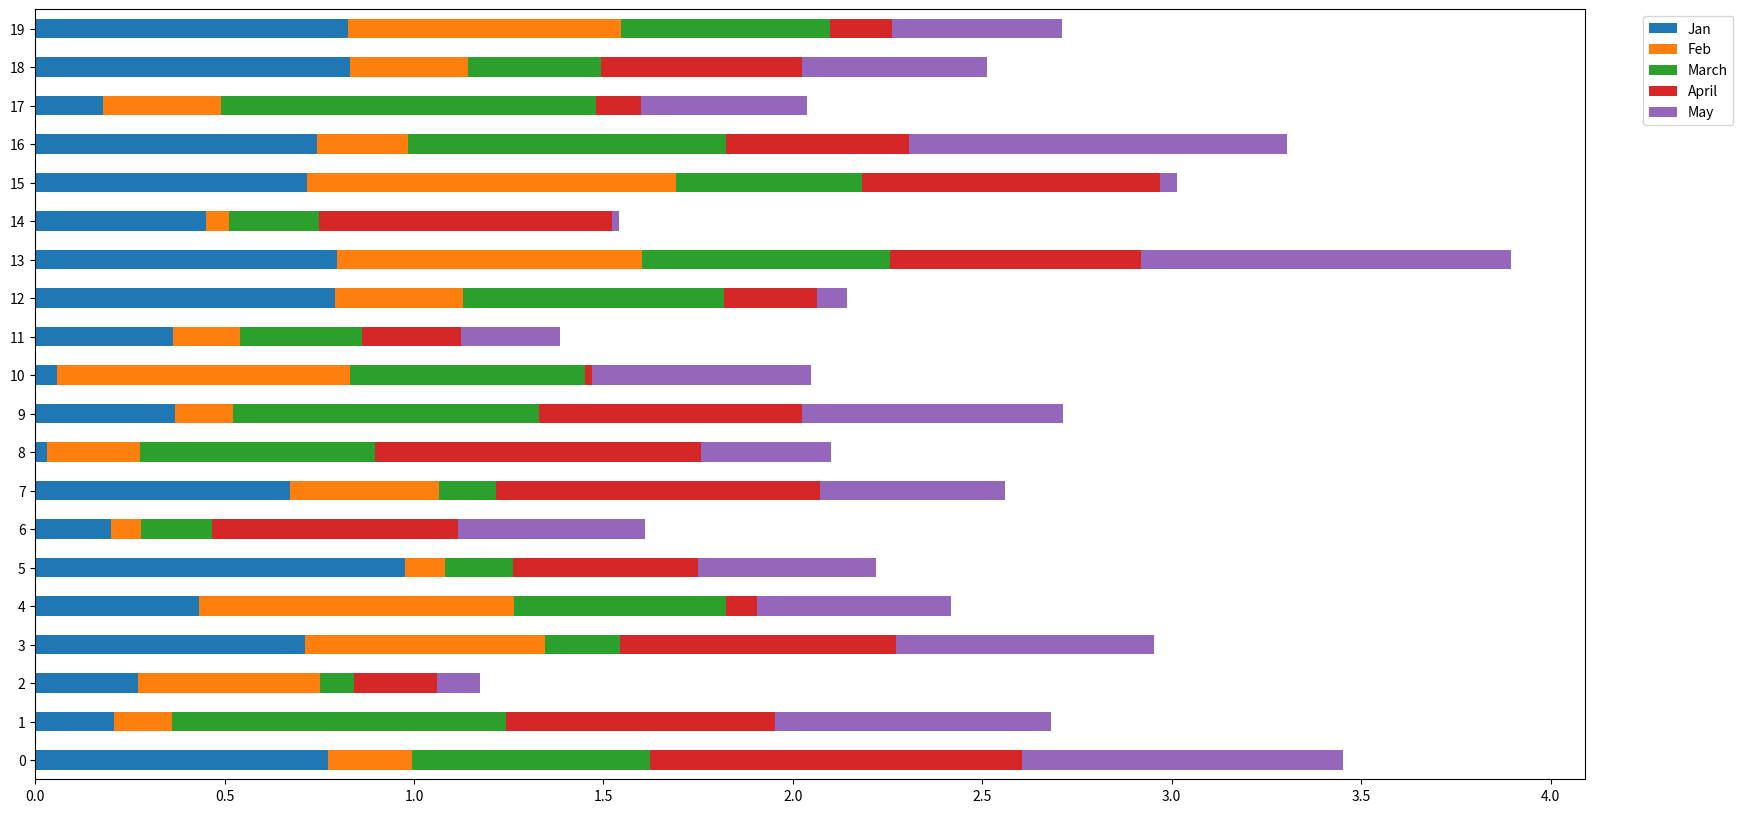

This chart was generated by the following Python code:
# Bar Plots

import pandas as pd 
import numpy as np
import matplotlib.pyplot as plt

df = pd.DataFrame(np.random.rand(20,5), columns=['Jan','Feb', 'March','April', 'May']) 
df.plot.barh(stacked=True, figsize=(20, 10))

#plt commands
plt.legend(bbox_to_anchor=(1.1, 1))  
plt.show()